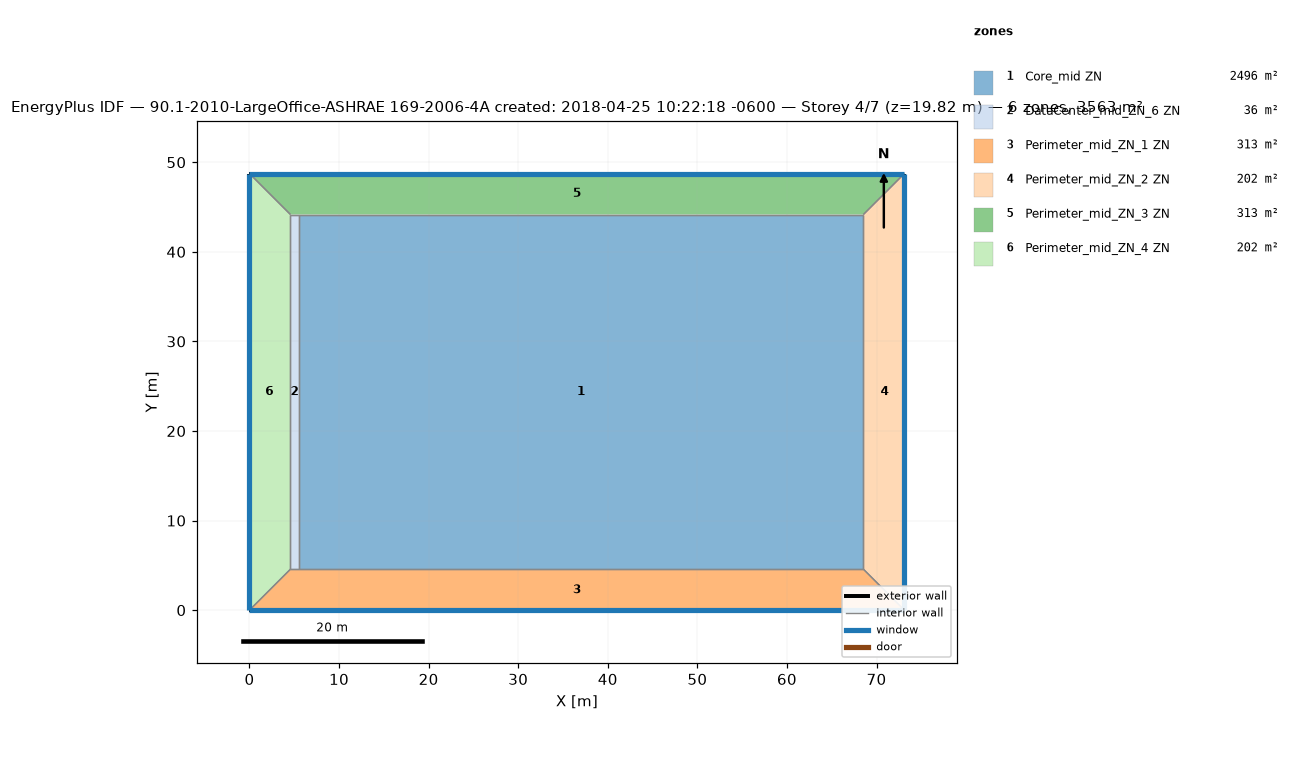
=== STOREY PLAN SPEC (per zone: floor XY polygon, exterior-wall plan segments, windows/doors) ===
zone 1: Core_mid ZN  (2496.1 m²)
  floor: (68.53, 44.16) (68.53, 4.57) (5.49, 4.57) (5.49, 44.16)
  interior walls: 4
zone 2: DataCenter_mid_ZN_6 ZN  (36.2 m²)
  floor: (5.49, 44.16) (5.49, 4.57) (4.57, 4.57) (4.57, 44.16)
  interior walls: 4
zone 3: Perimeter_mid_ZN_1 ZN  (313.4 m²)
  floor: (68.53, 4.57) (73.11, 0.00) (0.00, 0.00) (4.57, 4.57)
  exterior wall: (0.00, 0.00) – (73.11, 0.00)  [73.1 m]
    window: (0.00, 0.00) – (73.11, 0.00)  [115.9 m²]
  interior walls: 4
zone 4: Perimeter_mid_ZN_2 ZN  (202.0 m²)
  floor: (73.11, 48.74) (73.11, 0.00) (68.53, 4.57) (68.53, 44.16)
  exterior wall: (73.11, 0.00) – (73.11, 48.74)  [48.7 m]
    window: (73.11, 0.00) – (73.11, 48.74)  [77.3 m²]
  interior walls: 3
zone 5: Perimeter_mid_ZN_3 ZN  (313.4 m²)
  floor: (73.11, 48.74) (68.53, 44.16) (4.57, 44.16) (0.00, 48.74)
  exterior wall: (73.11, 48.74) – (0.00, 48.74)  [73.1 m]
    window: (73.11, 48.74) – (0.00, 48.74)  [115.9 m²]
  interior walls: 4
zone 6: Perimeter_mid_ZN_4 ZN  (202.0 m²)
  floor: (0.00, 48.74) (4.57, 44.16) (4.57, 4.57) (0.00, 0.00)
  exterior wall: (0.00, 48.74) – (0.00, 0.00)  [48.7 m]
    window: (0.00, 48.74) – (0.00, 0.00)  [77.3 m²]
  interior walls: 3

=== DERIVED (storey summary) ===
Building: 90.1-2010-LargeOffice-ASHRAE 169-2006-4A created: 2018-04-25 10:22:18 -0600
Storey: 4 of 7  (floor level z = 19.82 m)
Storey gross floor area: 3563.1 m²
Zones on this storey: 6
  - Core_mid ZN: floor 2496.1 m²
  - DataCenter_mid_ZN_6 ZN: floor 36.2 m²
  - Perimeter_mid_ZN_1 ZN: floor 313.4 m²; exterior wall 73.1 m (200.6 m²); 1 window(s) 115.9 m²; WWR 57.8%
  - Perimeter_mid_ZN_2 ZN: floor 202.0 m²; exterior wall 48.7 m (133.7 m²); 1 window(s) 77.3 m²; WWR 57.8%
  - Perimeter_mid_ZN_3 ZN: floor 313.4 m²; exterior wall 73.1 m (200.6 m²); 1 window(s) 115.9 m²; WWR 57.8%
  - Perimeter_mid_ZN_4 ZN: floor 202.0 m²; exterior wall 48.7 m (133.7 m²); 1 window(s) 77.3 m²; WWR 57.8%
Zone adjacency (shared interzone walls):
  - Core_mid ZN ↔ DataCenter_mid_ZN_6 ZN
  - Core_mid ZN ↔ Perimeter_mid_ZN_1 ZN
  - Core_mid ZN ↔ Perimeter_mid_ZN_2 ZN
  - Core_mid ZN ↔ Perimeter_mid_ZN_3 ZN
  - DataCenter_mid_ZN_6 ZN ↔ Perimeter_mid_ZN_1 ZN
  - DataCenter_mid_ZN_6 ZN ↔ Perimeter_mid_ZN_3 ZN
  - DataCenter_mid_ZN_6 ZN ↔ Perimeter_mid_ZN_4 ZN
  - Perimeter_mid_ZN_1 ZN ↔ Perimeter_mid_ZN_2 ZN
  - Perimeter_mid_ZN_1 ZN ↔ Perimeter_mid_ZN_4 ZN
  - Perimeter_mid_ZN_2 ZN ↔ Perimeter_mid_ZN_3 ZN
  - Perimeter_mid_ZN_3 ZN ↔ Perimeter_mid_ZN_4 ZN